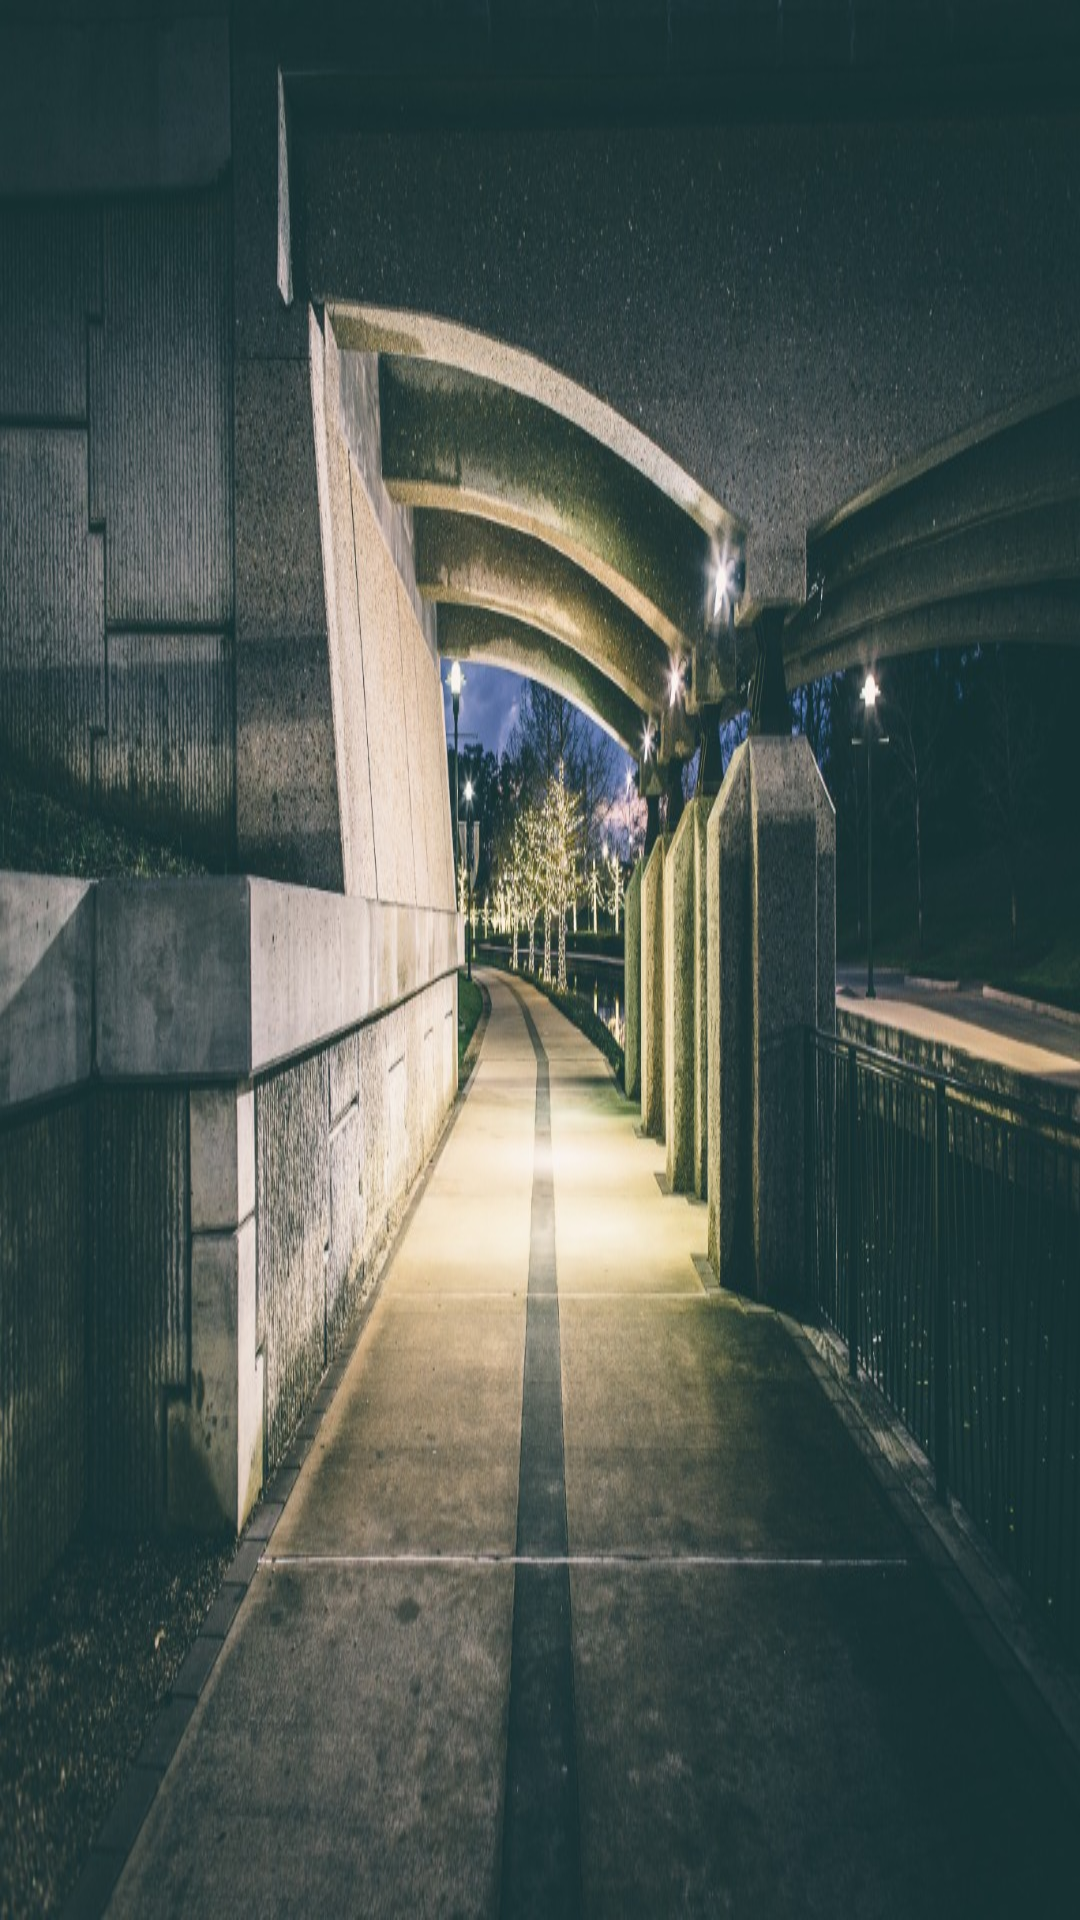

Write the Android layout XML for this screen, with the resource values it uses.
<!-- AndroidManifest.xml: application theme AppTheme -->
<!-- res/layout/activity_splash.xml -->
<?xml version="1.0" encoding="utf-8"?>
<LinearLayout xmlns:android="http://schemas.android.com/apk/res/android"
    xmlns:app="http://schemas.android.com/apk/res-auto"
    xmlns:tools="http://schemas.android.com/tools"
    android:layout_width="match_parent"
    android:layout_height="match_parent"
    android:orientation="vertical"
    android:background="@drawable/bg"
    android:gravity="center"
    tools:context=".SplashActivity">

    <ImageView
        android:layout_width="@dimen/_150sdp"
        android:layout_height="@dimen/_150sdp"
        android:src="@drawable/watchogs"/>



</LinearLayout>
<!-- resources referenced by this layout -->
<resources>
  <!-- drawable bg: jpg bitmap (drawable, 210199 bytes) -->
  <!-- drawable watchogs: png bitmap (drawable, 218405 bytes) -->
  <style name="AppTheme" parent="Theme.AppCompat.Light.DarkActionBar">
          
          <item name="colorPrimary">@color/colorPrimary</item>
          <item name="colorPrimaryDark">@color/colorPrimaryDark</item>
          <item name="colorAccent">@color/colorAccent</item>
      </style>
  <color name="colorPrimary">#fed428</color>
  <color name="colorPrimaryDark">#e4b90a</color>
  <color name="colorAccent">#e4b90a</color>
</resources>
